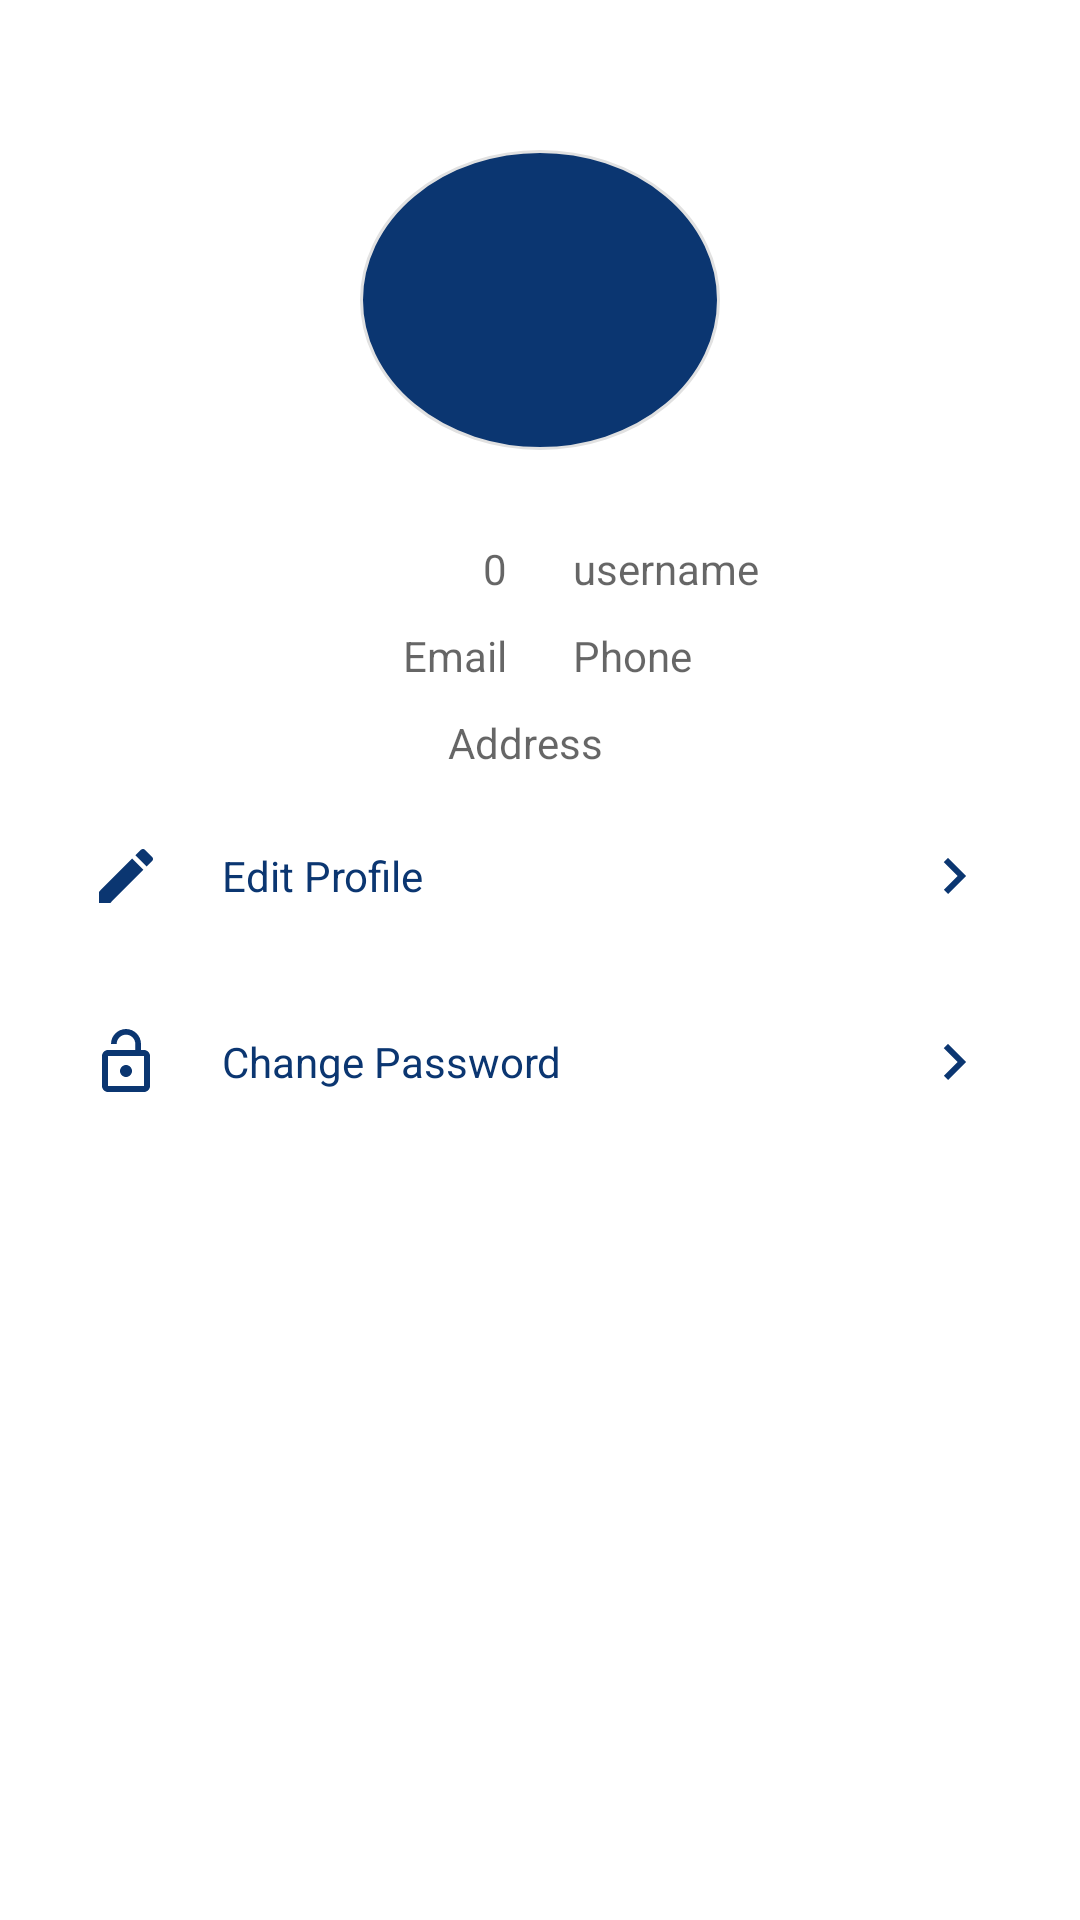

Write the Android layout XML for this screen, with the resource values it uses.
<!-- AndroidManifest.xml: application theme Theme.PayBackTraders -->
<!-- res/layout/fragment_profile.xml -->
<?xml version="1.0" encoding="utf-8"?>
<androidx.constraintlayout.widget.ConstraintLayout xmlns:android="http://schemas.android.com/apk/res/android"
    xmlns:app="http://schemas.android.com/apk/res-auto"
    xmlns:tools="http://schemas.android.com/tools"
    android:layout_width="match_parent"
    android:layout_height="match_parent"
    tools:context=".activity.ui.profile.ProfileFragment">

   

    <androidx.constraintlayout.widget.ConstraintLayout
        android:layout_width="match_parent"
        android:layout_height="wrap_content"
        app:layout_constraintStart_toStartOf="parent"
        app:layout_constraintTop_toTopOf="parent">

        <androidx.appcompat.widget.LinearLayoutCompat
            android:layout_width="match_parent"
            android:layout_height="wrap_content"
            android:orientation="vertical"
            app:layout_constraintEnd_toEndOf="parent"
            app:layout_constraintStart_toStartOf="parent"
            app:layout_constraintTop_toTopOf="parent">

            <FrameLayout
                android:id="@+id/imageframe"
                android:layout_width="120dp"
                android:layout_height="100dp"
                android:layout_gravity="center"
                android:layout_marginTop="50dp"
                android:background="@drawable/circle_bg_icon">

                <de.hdodenhof.circleimageview.CircleImageView
                    android:id="@+id/iv_set_profile"
                    android:layout_width="120dp"
                    android:layout_height="100dp"
                    android:layout_gravity="center_horizontal"
                    android:src="@drawable/ic_finance_logo"
                    android:visibility="gone"
                    app:civ_border_color="@color/purple_500"
                    app:civ_border_width="2dp" />

                <TextView
                    android:id="@+id/tv_character_ofImageView"
                    android:layout_width="wrap_content"
                    android:layout_height="wrap_content"
                    android:layout_gravity="center"
                    android:textColor="@color/white_smoke"
                    android:textSize="25dp" />

            </FrameLayout>

            <androidx.appcompat.widget.LinearLayoutCompat
                android:layout_width="match_parent"
                android:layout_height="wrap_content"
                android:layout_marginStart="20dp"
                android:layout_marginTop="30dp"
                android:layout_marginEnd="20dp"
                android:orientation="horizontal">

                <TextView
                    android:id="@+id/tv_userId"
                    android:layout_width="0dp"
                    android:layout_height="wrap_content"
                    android:layout_weight="50"
                    android:gravity="end"
                    android:hint="0"
                    android:paddingEnd="10dp"
                    android:textColor="@color/purple_500"
                    android:textSize="14sp" />

                <View
                    android:layout_width="2dp"
                    android:layout_height="match_parent"
                    android:background="@color/grey" />

                <TextView
                    android:id="@+id/tv_username"
                    android:layout_width="0dp"
                    android:layout_height="wrap_content"
                    android:layout_weight="50"
                    android:hint="username"
                    android:paddingStart="10dp"
                    android:textColor="@color/purple_500"
                    android:textSize="14sp" />


            </androidx.appcompat.widget.LinearLayoutCompat>

            <androidx.appcompat.widget.LinearLayoutCompat
                android:layout_width="match_parent"
                android:layout_height="wrap_content"
                android:layout_marginStart="20dp"
                android:layout_marginTop="10dp"
                android:layout_marginEnd="20dp"
                android:orientation="horizontal">

                <TextView
                    android:id="@+id/tv_email"
                    android:layout_width="0dp"
                    android:layout_height="wrap_content"
                    android:layout_weight="50"
                    android:gravity="right"
                    android:hint="Email"
                    android:paddingEnd="10dp"
                    android:singleLine="true"
                    android:textColor="@color/purple_500"
                    android:textSize="14sp" />

                <View
                    android:layout_width="2dp"
                    android:layout_height="match_parent"
                    android:background="@color/grey" />

                <TextView
                    android:id="@+id/tv_phone"
                    android:layout_width="0dp"
                    android:layout_height="wrap_content"
                    android:layout_weight="50"
                    android:hint="Phone"
                    android:paddingStart="10dp"
                    android:textColor="@color/purple_500"
                    android:textSize="14sp" />


            </androidx.appcompat.widget.LinearLayoutCompat>

            <androidx.appcompat.widget.LinearLayoutCompat
                android:layout_width="match_parent"
                android:layout_height="wrap_content"
                android:layout_marginStart="20dp"
                android:layout_marginTop="10dp"
                android:layout_marginEnd="20dp"
                android:orientation="horizontal">

                <TextView
                    android:id="@+id/tv_delivery_address"
                    android:layout_width="0dp"
                    android:layout_height="wrap_content"
                    android:layout_weight="50"
                    android:gravity="center"
                    android:hint="Address"
                    android:paddingEnd="10dp"
                    android:textColor="@color/purple_500"
                    android:textSize="14sp" />

            </androidx.appcompat.widget.LinearLayoutCompat>

            <androidx.appcompat.widget.LinearLayoutCompat
                android:id="@+id/edit_profile_lc"
                android:layout_width="match_parent"
                android:layout_height="50dp"
                android:layout_marginStart="30dp"
                android:layout_marginTop="10dp"
                android:layout_marginEnd="30dp"
                android:gravity="center"
                android:orientation="horizontal">

                <ImageView
                    android:layout_width="wrap_content"
                    android:layout_height="wrap_content"
                    android:src="@drawable/ic_baseline_edit_24"
                    app:tint="@color/purple_500" />

                <TextView
                    android:layout_width="0dp"
                    android:layout_height="wrap_content"
                    android:layout_weight="50"
                    android:paddingStart="20dp"
                    android:text="Edit Profile"
                    android:textColor="@color/purple_500"
                    android:textSize="14sp" />

                <ImageView
                    android:layout_width="wrap_content"
                    android:layout_height="wrap_content"
                    android:src="@drawable/ic_baseline_keyboard_arrow_right_24"
                    app:tint="@color/purple_500" />

            </androidx.appcompat.widget.LinearLayoutCompat>

            <View
                android:layout_width="match_parent"
                android:layout_height="2dp"
                android:layout_marginStart="15dp"
                android:layout_marginEnd="15dp"
                android:background="@color/grey" />

            <androidx.appcompat.widget.LinearLayoutCompat
                android:id="@+id/change_password_lc"
                android:layout_width="match_parent"
                android:layout_height="50dp"
                android:layout_marginStart="30dp"
                android:layout_marginTop="10dp"
                android:layout_marginEnd="30dp"
                android:gravity="center"
                android:orientation="horizontal">

                <ImageView
                    android:layout_width="wrap_content"
                    android:layout_height="wrap_content"
                    android:src="@drawable/ic_baseline_lock_open_24"
                    app:tint="@color/purple_500" />

                <TextView
                    android:layout_width="0dp"
                    android:layout_height="wrap_content"
                    android:layout_weight="50"
                    android:paddingStart="20dp"
                    android:text="Change Password"
                    android:textColor="@color/purple_500"
                    android:textSize="14sp" />

                <ImageView
                    android:layout_width="wrap_content"
                    android:layout_height="wrap_content"
                    android:src="@drawable/ic_baseline_keyboard_arrow_right_24"
                    app:tint="@color/purple_500" />

            </androidx.appcompat.widget.LinearLayoutCompat>

            <View
                android:layout_width="match_parent"
                android:layout_height="2dp"
                android:layout_marginStart="15dp"
                android:layout_marginEnd="15dp"
                android:background="@color/grey" />


        </androidx.appcompat.widget.LinearLayoutCompat>


    </androidx.constraintlayout.widget.ConstraintLayout>


</androidx.constraintlayout.widget.ConstraintLayout>
<!-- resources referenced by this layout -->
<resources>
  <color name="accentBlue">#0b3671</color>
  <color name="purple_500">#0b3671</color>
  <color name="white">#FFFFFFFF</color>
  <color name="white_smoke">#F5F5F5</color>
  <!-- drawable circle_bg_icon (drawable) -->
  <shape android:shape="oval" xmlns:android="http://schemas.android.com/apk/res/android">
      <solid android:color="@color/purple_500"/>
      <stroke android:color="#22FFEB3B" android:width="1dp"/>
      <stroke android:color="#E1E1E1" android:width="1dp"/>
  </shape>
  <!-- drawable ic_baseline_edit_24 (drawable) -->
  <vector android:height="24dp" android:tint="#173365"
      android:viewportHeight="24" android:viewportWidth="24"
      android:width="24dp" xmlns:android="http://schemas.android.com/apk/res/android">
      <path android:fillColor="@android:color/white" android:pathData="M3,17.25V21h3.75L17.81,9.94l-3.75,-3.75L3,17.25zM20.71,7.04c0.39,-0.39 0.39,-1.02 0,-1.41l-2.34,-2.34c-0.39,-0.39 -1.02,-0.39 -1.41,0l-1.83,1.83 3.75,3.75 1.83,-1.83z"/>
  </vector>
  <!-- drawable ic_baseline_keyboard_arrow_right_24 (drawable) -->
  <vector android:autoMirrored="true" android:height="24dp"
      android:tint="#173365" android:viewportHeight="24"
      android:viewportWidth="24" android:width="24dp" xmlns:android="http://schemas.android.com/apk/res/android">
      <path android:fillColor="@android:color/white" android:pathData="M8.59,16.59L13.17,12 8.59,7.41 10,6l6,6 -6,6 -1.41,-1.41z"/>
  </vector>
  <!-- drawable ic_baseline_lock_open_24 (drawable) -->
  <vector android:height="24dp" android:tint="#173365"
      android:viewportHeight="24" android:viewportWidth="24"
      android:width="24dp" xmlns:android="http://schemas.android.com/apk/res/android">
      <path android:fillColor="@android:color/white" android:pathData="M12,17c1.1,0 2,-0.9 2,-2s-0.9,-2 -2,-2 -2,0.9 -2,2 0.9,2 2,2zM18,8h-1L17,6c0,-2.76 -2.24,-5 -5,-5S7,3.24 7,6h1.9c0,-1.71 1.39,-3.1 3.1,-3.1 1.71,0 3.1,1.39 3.1,3.1v2L6,8c-1.1,0 -2,0.9 -2,2v10c0,1.1 0.9,2 2,2h12c1.1,0 2,-0.9 2,-2L20,10c0,-1.1 -0.9,-2 -2,-2zM18,20L6,20L6,10h12v10z"/>
  </vector>
  <style name="Theme.PayBackTraders" parent="Theme.MaterialComponents.DayNight.NoActionBar">
          
          <item name="colorPrimary">@color/purple_500</item>
          <item name="colorPrimaryVariant">@color/purple_700</item>
          <item name="colorOnPrimary">@color/white</item>
          
          <item name="colorSecondary">@color/teal_200</item>
          <item name="colorSecondaryVariant">@color/teal_700</item>
          <item name="colorOnSecondary">@color/white</item>
          
          <item name="android:statusBarColor">?attr/colorPrimaryVariant</item>
          <item name="android:windowLightStatusBar" tools:targetApi="23">true</item>
          
      </style>
  <color name="purple_700">#d5dbec</color>
  <color name="teal_200">#FF03DAC5</color>
  <color name="teal_700">#FF018786</color>
</resources>
